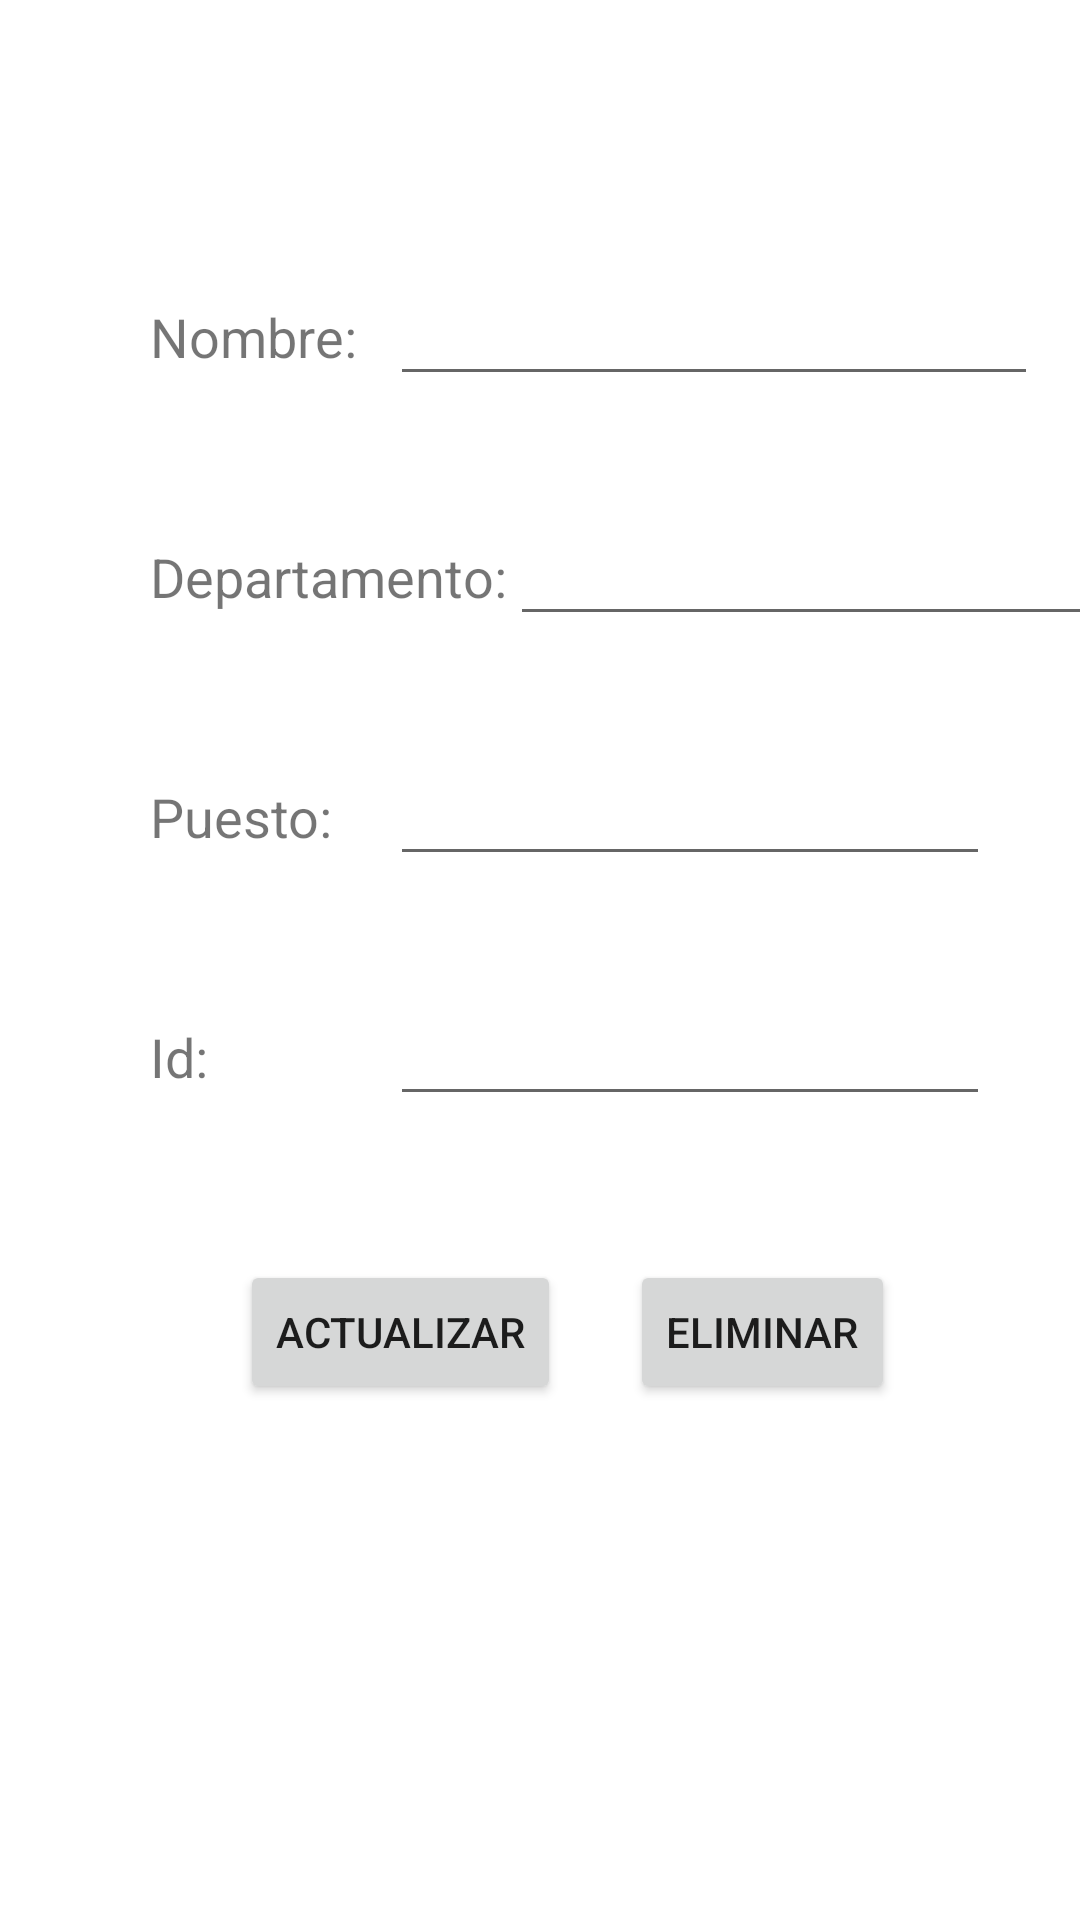

Here is an Android app screen rendered from its layout file. Give the layout XML and the strings, colors and styles it references.
<!-- AndroidManifest.xml: application theme Theme.MenuDespegable -->
<!-- res/layout/fragment_edit_empleado.xml -->
<?xml version="1.0" encoding="utf-8"?>
<FrameLayout xmlns:android="http://schemas.android.com/apk/res/android"
    xmlns:tools="http://schemas.android.com/tools"
    android:layout_width="match_parent"
    android:layout_height="match_parent"
    xmlns:app="http://schemas.android.com/apk/res-auto"
    tools:context=".EditEmpleadoFragment">

    

    <ImageView
        android:id="@+id/empleado_imagen"
        android:layout_width="40dp"
        android:layout_marginTop="35dp"
        android:layout_marginLeft="170dp"
        android:layout_marginBottom="20dp"
        android:layout_height="40dp"
        app:srcCompat="@drawable/ic_launcher_foreground"
    />

    <TextView
        android:id="@+id/nombreText"
        android:layout_width="83dp"
        android:layout_height="32dp"
        android:layout_marginTop="100dp"
        android:layout_marginLeft="50dp"
        android:text="Nombre:"
        android:textSize="18sp"
        app:layout_constraintEnd_toEndOf="parent"
        app:layout_constraintHorizontal_bias="0.118"
        app:layout_constraintStart_toStartOf="parent"
        app:layout_constraintTop_toTopOf="parent" />

    <EditText
        android:id="@+id/empleado"
        android:layout_width="216dp"
        android:layout_height="32dp"
        android:layout_marginLeft="130dp"
        android:paddingTop="1dp"
        android:layout_marginTop="100dp"
        android:orientation="horizontal"
        app:layout_constraintEnd_toEndOf="parent"
        app:layout_constraintHorizontal_bias="0.834"
        app:layout_constraintStart_toStartOf="parent"
        app:layout_constraintTop_toTopOf="parent" />

    <TextView
        android:id="@+id/departamentoText"
        android:layout_width="150dp"
        android:layout_height="32dp"
        android:layout_marginTop="180dp"
        android:layout_marginLeft="50dp"
        android:text="Departamento:"
        android:textSize="18sp"
        app:layout_constraintEnd_toEndOf="parent"
        app:layout_constraintHorizontal_bias="0.118"
        app:layout_constraintStart_toStartOf="parent"
        app:layout_constraintTop_toTopOf="parent" />

    <EditText
        android:id="@+id/departamento"
        android:layout_width="200dp"
        android:layout_height="32dp"
        android:layout_marginLeft="170dp"
        android:paddingTop="1dp"
        android:layout_marginTop="180dp"
        android:orientation="horizontal"
        app:layout_constraintEnd_toEndOf="parent"
        app:layout_constraintHorizontal_bias="0.834"
        app:layout_constraintStart_toStartOf="parent"
        app:layout_constraintTop_toTopOf="parent" />

    <TextView
        android:id="@+id/puestoText"
        android:layout_width="150dp"
        android:layout_height="32dp"
        android:layout_marginTop="260dp"
        android:layout_marginLeft="50dp"
        android:text="Puesto:"
        android:textSize="18sp"
        app:layout_constraintEnd_toEndOf="parent"
        app:layout_constraintHorizontal_bias="0.118"
        app:layout_constraintStart_toStartOf="parent"
        app:layout_constraintTop_toTopOf="parent" />

    <EditText
        android:id="@+id/puesto"
        android:layout_width="200dp"
        android:layout_height="32dp"
        android:layout_marginLeft="130dp"
        android:paddingTop="1dp"
        android:layout_marginTop="260dp"
        android:orientation="horizontal"
        app:layout_constraintEnd_toEndOf="parent"
        app:layout_constraintHorizontal_bias="0.834"
        app:layout_constraintStart_toStartOf="parent"
        app:layout_constraintTop_toTopOf="parent" />

    <TextView
        android:id="@+id/idText"
        android:layout_width="150dp"
        android:layout_height="32dp"
        android:layout_marginTop="340dp"
        android:layout_marginLeft="50dp"
        android:text="Id:"
        android:textSize="18sp"
        app:layout_constraintEnd_toEndOf="parent"
        app:layout_constraintHorizontal_bias="0.118"
        app:layout_constraintStart_toStartOf="parent"
        app:layout_constraintTop_toTopOf="parent" />

    <EditText
        android:id="@+id/id"
        android:layout_width="200dp"
        android:layout_height="32dp"
        android:layout_marginLeft="130dp"
        android:paddingTop="1dp"
        android:layout_marginTop="340dp"
        android:orientation="horizontal"
        app:layout_constraintEnd_toEndOf="parent"
        app:layout_constraintHorizontal_bias="0.834"
        app:layout_constraintStart_toStartOf="parent"
        app:layout_constraintTop_toTopOf="parent" />

    <Button
        android:id="@+id/actualizar"
        android:layout_width="wrap_content"
        android:layout_height="wrap_content"
        android:layout_marginTop="420dp"
        android:layout_marginLeft="80dp"
        android:text="Actualizar"
        app:layout_constraintEnd_toEndOf="parent"
        app:layout_constraintHorizontal_bias="0.834"
        app:layout_constraintStart_toStartOf="parent"
        app:layout_constraintTop_toTopOf="parent"/>

    <Button
        android:id="@+id/eliminar"
        android:layout_width="wrap_content"
        android:layout_height="wrap_content"
        android:layout_marginTop="420dp"
        android:layout_marginLeft="210dp"
        android:text="Eliminar"
        app:layout_constraintEnd_toEndOf="parent"
        app:layout_constraintHorizontal_bias="0.834"
        app:layout_constraintStart_toStartOf="parent"
        app:layout_constraintTop_toTopOf="parent"/>

</FrameLayout>
<!-- resources referenced by this layout -->
<resources>
  <style name="Theme.MenuDespegable" parent="Theme.MaterialComponents.DayNight.NoActionBar">
          
          <item name="colorPrimary">@color/purple_500</item>
          <item name="colorPrimaryVariant">@color/purple_700</item>
          <item name="colorOnPrimary">@color/white</item>
          
          <item name="colorSecondary">@color/teal_200</item>
          <item name="colorSecondaryVariant">@color/teal_700</item>
          <item name="colorOnSecondary">@color/black</item>
          
          <item name="android:statusBarColor" tools:targetApi="l">?attr/colorPrimaryVariant</item>
          
          <item name="toolbarStyle">@style/Widget.MaterialComponents.Toolbar.PrimarySurface</item>
          <item name="drawerArrowStyle">@style/AppTheme.DrawerArrowStyle</item>
  
      </style>
  <style name="AppTheme.DrawerArrowStyle" parent="Widget.AppCompat.DrawerArrowToggle">
              <item name="color">@android:color/white</item>
          </style>
  <!-- not gathered from this repository: default colours our renderer supplied (Android Studio template values) -->
  <color name="purple_500">#FF6200EE</color>
  <color name="purple_700">#FF3700B3</color>
  <color name="teal_200">#FF03DAC5</color>
  <color name="teal_700">#FF018786</color>
  <color name="black">#FF000000</color>
  <color name="white">#FFFFFFFF</color>
</resources>
